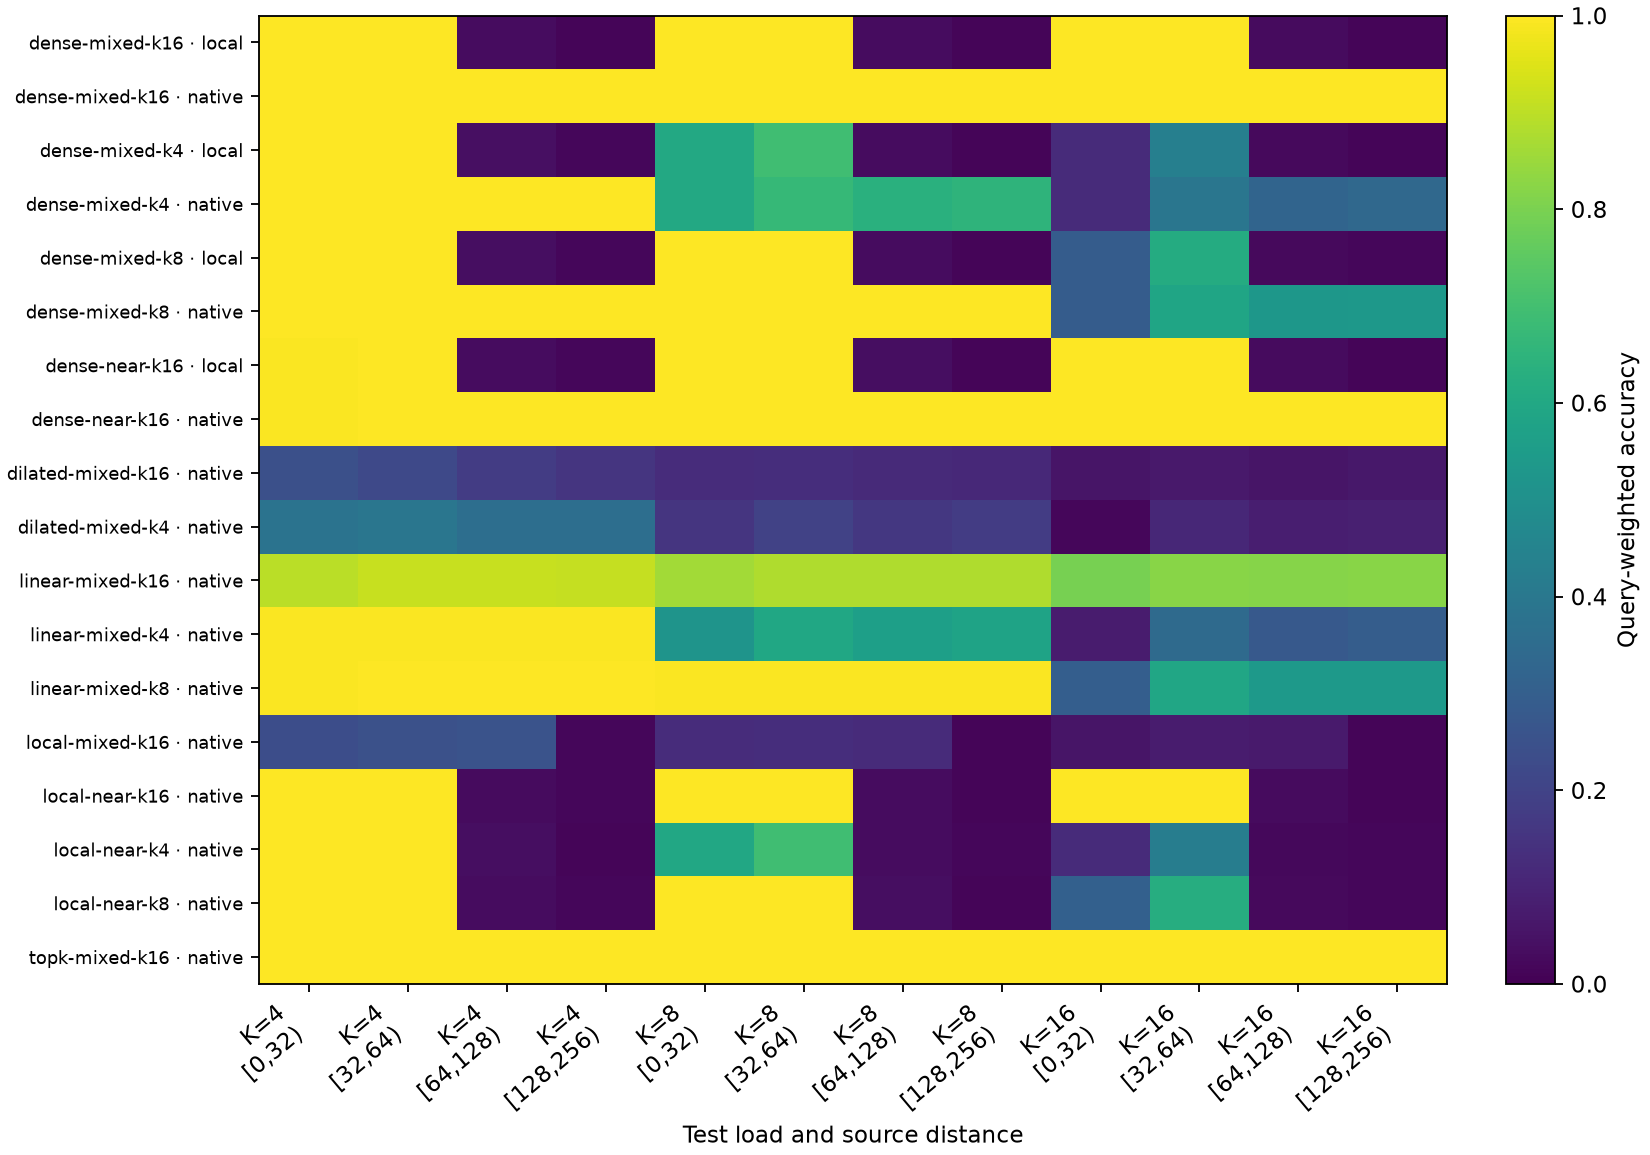

The file beside this chart, header and first rows:
condition, evaluation, test_k, distance, correct, queries, accuracy
dense-mixed-k16, local, 4, [0,32), 6797, 6813, 0.9977
dense-mixed-k16, local, 4, [32,64), 8448, 8448, 1.0
dense-mixed-k16, local, 4, [64,128), 105, 3141, 0.03343
dense-mixed-k16, local, 4, [128,256), 286, 18462, 0.01549
dense-mixed-k16, local, 8, [0,32), 12148, 12186, 0.9969
dense-mixed-k16, local, 8, [32,64), 17931, 17931, 1.0
dense-mixed-k16, local, 8, [64,128), 232, 6729, 0.03448
dense-mixed-k16, local, 8, [128,256), 560, 36882, 0.01518
dense-mixed-k16, local, 16, [0,32), 16146, 16146, 1.0
dense-mixed-k16, local, 16, [32,64), 43226, 43227, 1
dense-mixed-k16, local, 16, [64,128), 436, 14229, 0.03064
dense-mixed-k16, local, 16, [128,256), 1123, 73854, 0.01521
dense-mixed-k16, native, 4, [0,32), 6797, 6813, 0.9977
dense-mixed-k16, native, 4, [32,64), 8448, 8448, 1.0
dense-mixed-k16, native, 4, [64,128), 3141, 3141, 1.0
dense-mixed-k16, native, 4, [128,256), 18462, 18462, 1.0
dense-mixed-k16, native, 8, [0,32), 12148, 12186, 0.9969
dense-mixed-k16, native, 8, [32,64), 17931, 17931, 1.0
dense-mixed-k16, native, 8, [64,128), 6729, 6729, 1.0
dense-mixed-k16, native, 8, [128,256), 36882, 36882, 1.0
dense-mixed-k16, native, 16, [0,32), 16146, 16146, 1.0
dense-mixed-k16, native, 16, [32,64), 43226, 43227, 1
dense-mixed-k16, native, 16, [64,128), 14229, 14229, 1.0
dense-mixed-k16, native, 16, [128,256), 73854, 73854, 1.0
dense-mixed-k4, local, 4, [0,32), 6813, 6813, 1.0
dense-mixed-k4, local, 4, [32,64), 8447, 8448, 0.9999
dense-mixed-k4, local, 4, [64,128), 125, 3141, 0.0398
dense-mixed-k4, local, 4, [128,256), 308, 18462, 0.01668
dense-mixed-k4, local, 8, [0,32), 7368, 12186, 0.6046
dense-mixed-k4, local, 8, [32,64), 12456, 17931, 0.6947
dense-mixed-k4, local, 8, [64,128), 229, 6729, 0.03403
dense-mixed-k4, local, 8, [128,256), 528, 36882, 0.01432
dense-mixed-k4, local, 16, [0,32), 1966, 16146, 0.1218
dense-mixed-k4, local, 16, [32,64), 18618, 43227, 0.4307
dense-mixed-k4, local, 16, [64,128), 346, 14229, 0.02432
dense-mixed-k4, local, 16, [128,256), 1147, 73854, 0.01553
dense-mixed-k4, native, 4, [0,32), 6813, 6813, 1.0
dense-mixed-k4, native, 4, [32,64), 8447, 8448, 0.9999
dense-mixed-k4, native, 4, [64,128), 3141, 3141, 1.0
dense-mixed-k4, native, 4, [128,256), 18462, 18462, 1.0
dense-mixed-k4, native, 8, [0,32), 7368, 12186, 0.6046
dense-mixed-k4, native, 8, [32,64), 12023, 17931, 0.6705
dense-mixed-k4, native, 8, [64,128), 4272, 6729, 0.6349
dense-mixed-k4, native, 8, [128,256), 23946, 36882, 0.6493
dense-mixed-k4, native, 16, [0,32), 1966, 16146, 0.1218
dense-mixed-k4, native, 16, [32,64), 17002, 43227, 0.3933
dense-mixed-k4, native, 16, [64,128), 4608, 14229, 0.3238
dense-mixed-k4, native, 16, [128,256), 24908, 73854, 0.3373
dense-mixed-k8, local, 4, [0,32), 6812, 6813, 0.9999
dense-mixed-k8, local, 4, [32,64), 8448, 8448, 1.0
dense-mixed-k8, local, 4, [64,128), 117, 3141, 0.03725
dense-mixed-k8, local, 4, [128,256), 297, 18462, 0.01609
dense-mixed-k8, local, 8, [0,32), 12186, 12186, 1.0
dense-mixed-k8, local, 8, [32,64), 17931, 17931, 1.0
dense-mixed-k8, local, 8, [64,128), 231, 6729, 0.03433
dense-mixed-k8, local, 8, [128,256), 531, 36882, 0.0144
dense-mixed-k8, local, 16, [0,32), 4729, 16146, 0.2929
dense-mixed-k8, local, 16, [32,64), 26597, 43227, 0.6153
dense-mixed-k8, local, 16, [64,128), 364, 14229, 0.02558
dense-mixed-k8, local, 16, [128,256), 1171, 73854, 0.01586
... 156 more rows
